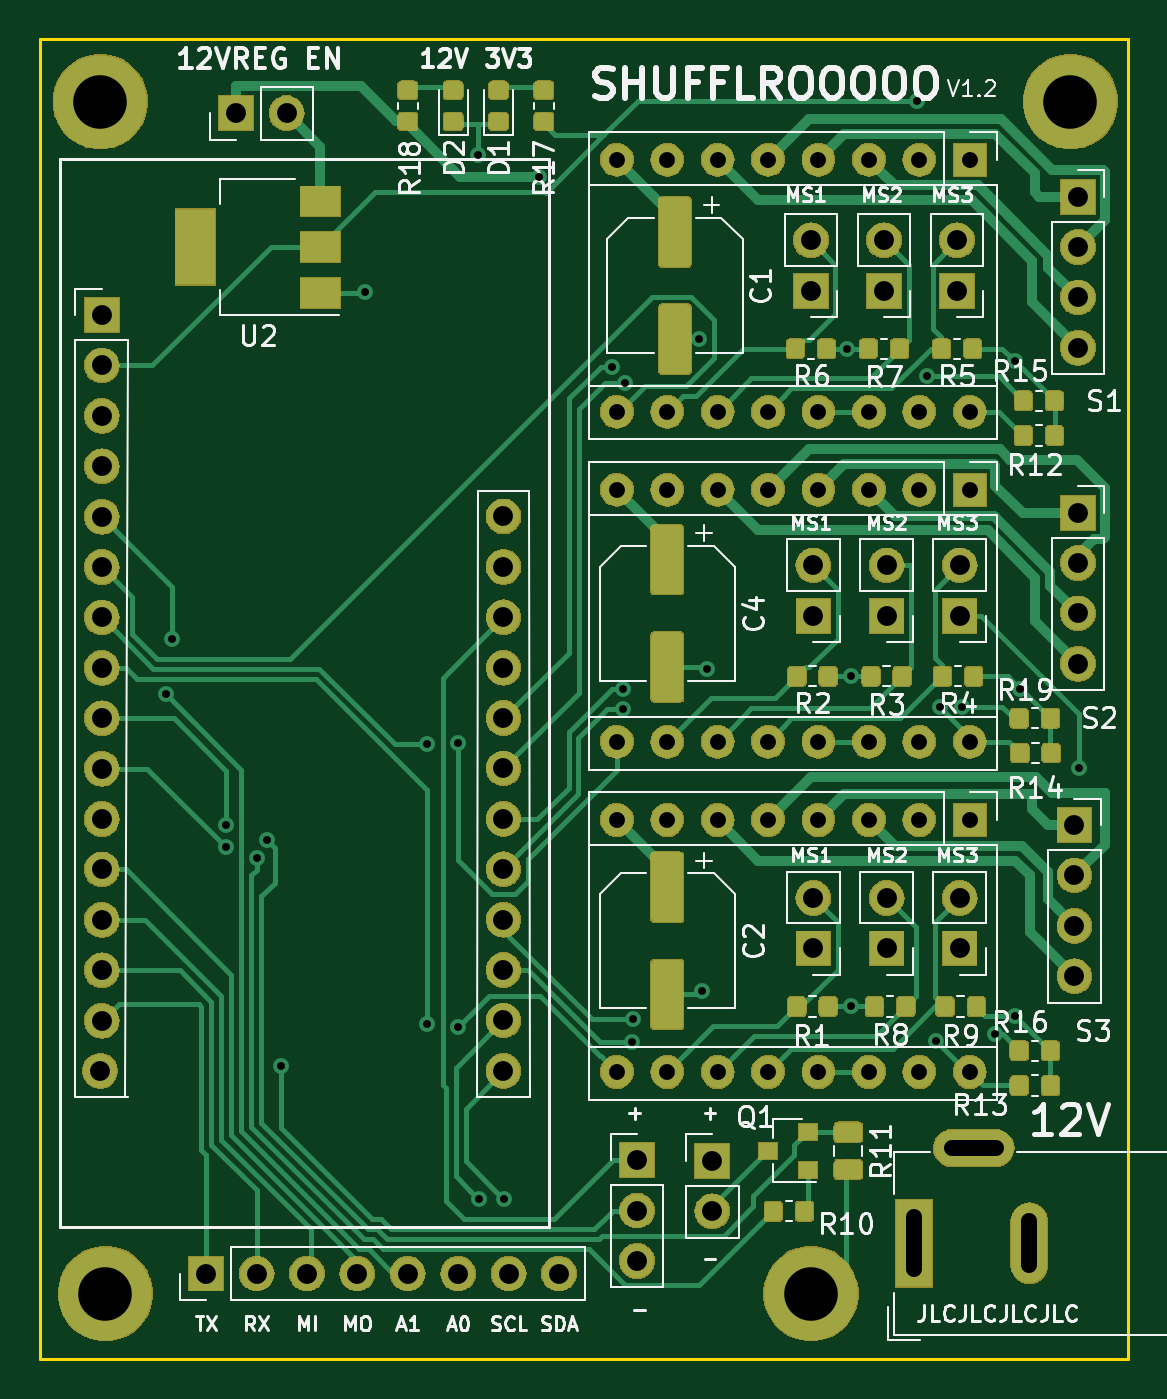
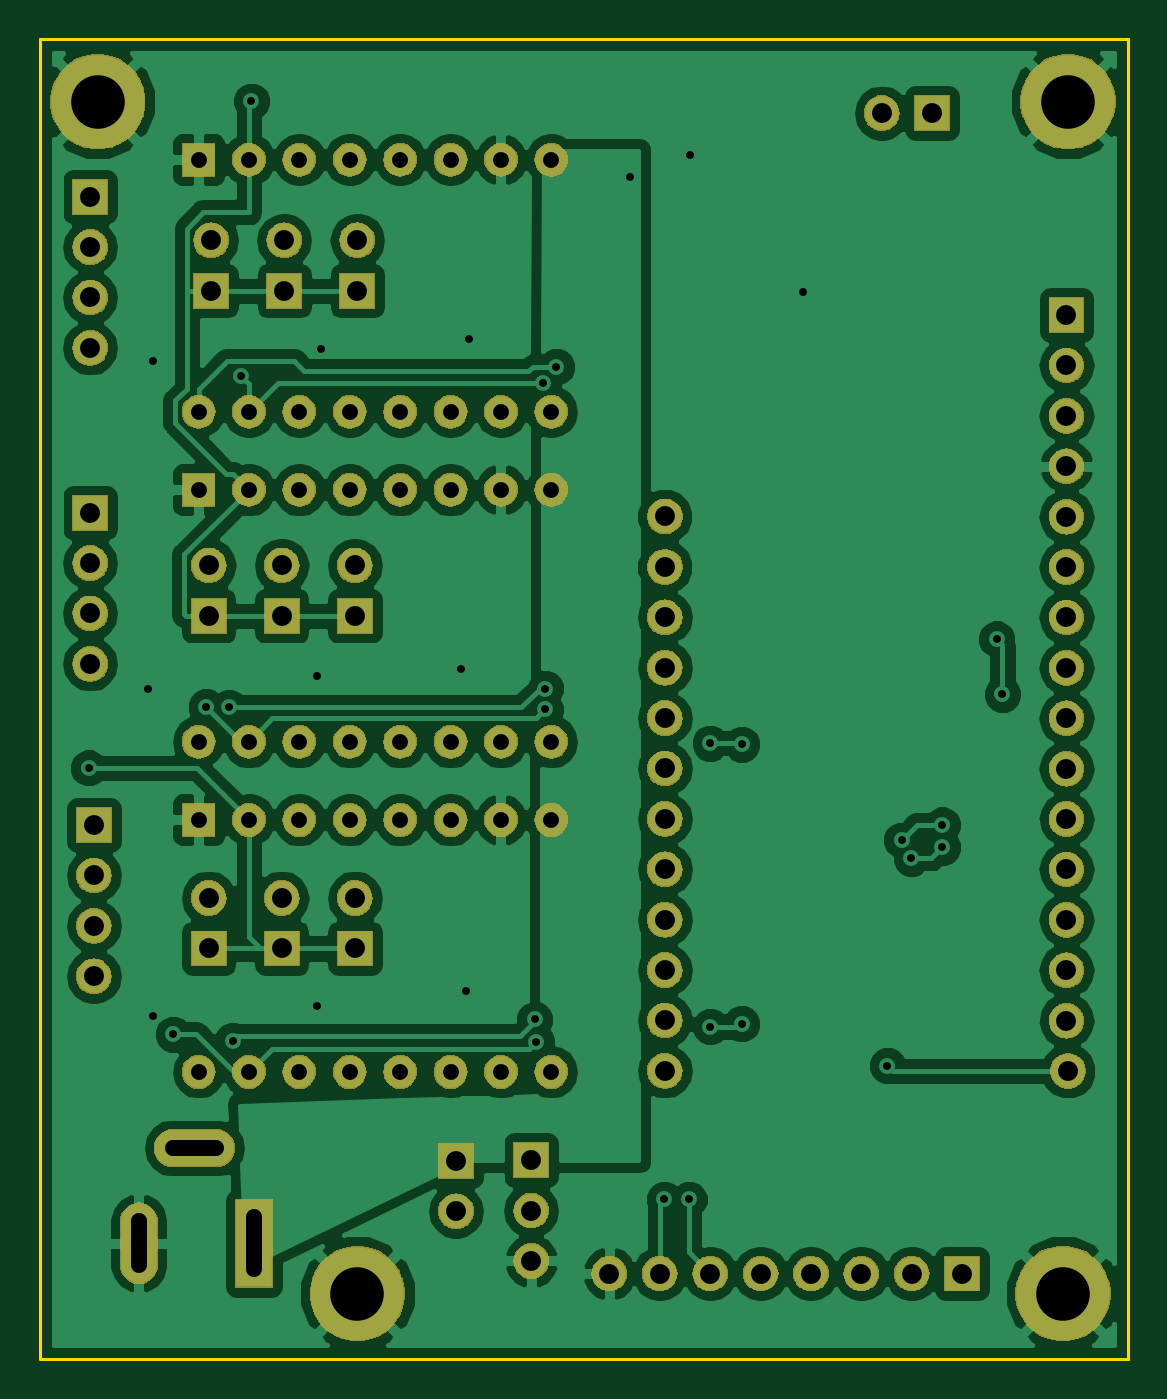
Circuit board: 8 layer files. Board 54.9 x 66.5 mm.
- bottom_copper: KiCad Schematic-B.Cu.gbl (125620 bytes)
- bottom_mask: KiCad Schematic-B.Mask.gbs (160140 bytes)
- outline: KiCad Schematic-Edge.Cuts.gm1 (690 bytes)
- top_copper: KiCad Schematic-F.Cu.gtl (123059 bytes)
- top_mask: KiCad Schematic-F.Mask.gts (209036 bytes)
- paste: KiCad Schematic-F.Paste.gtp (86306 bytes)
- top_silk: KiCad Schematic-F.SilkS.gto (56772 bytes)
- drill: KiCad Schematic.drl (2564 bytes)

=== bottom_copper: KiCad Schematic-B.Cu.gbl (125620 bytes, source omitted) ===
=== bottom_mask: KiCad Schematic-B.Mask.gbs (160140 bytes, source omitted) ===
=== outline: KiCad Schematic-Edge.Cuts.gm1 ===
G04 #@! TF.GenerationSoftware,KiCad,Pcbnew,(5.0.2)-1*
G04 #@! TF.CreationDate,2020-07-19T21:14:17-04:00*
G04 #@! TF.ProjectId,KiCad Schematic,4b694361-6420-4536-9368-656d61746963,rev?*
G04 #@! TF.SameCoordinates,Original*
G04 #@! TF.FileFunction,Profile,NP*
%FSLAX46Y46*%
G04 Gerber Fmt 4.6, Leading zero omitted, Abs format (unit mm)*
G04 Created by KiCad (PCBNEW (5.0.2)-1) date 7/19/2020 9:14:17 PM*
%MOMM*%
%LPD*%
G01*
G04 APERTURE LIST*
%ADD10C,0.150000*%
G04 APERTURE END LIST*
D10*
X13970000Y-138684000D02*
X13970000Y-72136000D01*
X68834000Y-138684000D02*
X13970000Y-138684000D01*
X68834000Y-72136000D02*
X68834000Y-138684000D01*
X13970000Y-72136000D02*
X68834000Y-72136000D01*
M02*

=== top_copper: KiCad Schematic-F.Cu.gtl (123059 bytes, source omitted) ===
=== top_mask: KiCad Schematic-F.Mask.gts (209036 bytes, source omitted) ===
=== paste: KiCad Schematic-F.Paste.gtp (86306 bytes, source omitted) ===
=== top_silk: KiCad Schematic-F.SilkS.gto (56772 bytes, source omitted) ===
=== drill: KiCad Schematic.drl ===
M48
;DRILL file {KiCad (5.0.2)-1} date 7/19/2020 9:14:14 PM
;FORMAT={-:-/ absolute / inch / decimal}
FMAT,2
INCH,TZ
T1C0.0157
T2C0.0315
T3C0.0394
T4C0.1063
%
G90
G05
T1
X0.8Y-4.1405
X0.8116Y-4.0309
X0.9195Y-4.4
X0.9195Y-4.4443
X0.9805Y-4.4664
X1.0002Y-4.43
X1.0281Y-4.8774
X1.1954Y-3.342
X1.3175Y-4.2396
X1.3175Y-4.7947
X1.38Y-4.8
X1.3801Y-4.2376
X1.42Y-3.07
X1.4218Y-5.1431
X1.471Y-5.1431
X1.5399Y-3.1146
X1.685Y-3.4911
X1.7072Y-4.1294
X1.7072Y-4.1707
X1.7112Y-3.5231
X1.725Y-4.8301
X1.7278Y-4.7859
X1.8578Y-3.4365
X1.8647Y-4.7298
X1.8746Y-4.09
X2.1525Y-3.455
X2.16Y-4.105
X2.16Y-4.76
X2.29Y-2.9639
X2.31Y-3.51
X2.3273Y-4.8282
X2.3351Y-4.1667
X2.38Y-4.165
X2.445Y-4.815
X2.4848Y-3.4798
X2.4848Y-4.779
X2.4946Y-4.1294
X2.6128Y-4.2869
T2
X1.695Y-3.735
X1.695Y-4.235
X1.795Y-3.735
X1.795Y-4.235
X1.895Y-3.735
X1.895Y-4.235
X1.995Y-3.735
X1.995Y-4.235
X2.095Y-3.735
X2.095Y-4.235
X2.195Y-3.735
X2.195Y-4.235
X2.295Y-3.735
X2.295Y-4.235
X2.395Y-3.735
X2.395Y-4.235
X1.695Y-4.39
X1.695Y-4.89
X1.795Y-4.39
X1.795Y-4.89
X1.895Y-4.39
X1.895Y-4.89
X1.995Y-4.39
X1.995Y-4.89
X2.095Y-4.39
X2.095Y-4.89
X2.195Y-4.39
X2.195Y-4.89
X2.295Y-4.39
X2.295Y-4.89
X2.395Y-4.39
X2.395Y-4.89
X1.695Y-3.08
X1.695Y-3.58
X1.795Y-3.08
X1.795Y-3.58
X1.895Y-3.08
X1.895Y-3.58
X1.995Y-3.08
X1.995Y-3.58
X2.095Y-3.08
X2.095Y-3.58
X2.195Y-3.08
X2.195Y-3.58
X2.295Y-3.08
X2.295Y-3.58
X2.395Y-3.08
X2.395Y-3.58
T3
X1.735Y-5.065
X1.735Y-5.165
X1.735Y-5.265
X2.23Y-3.885
X2.23Y-3.985
X2.375Y-3.885
X2.375Y-3.985
X2.23Y-4.545
X2.23Y-4.645
X2.6029Y-4.4002
X2.6029Y-4.5002
X2.6029Y-4.6002
X2.6029Y-4.7002
X2.085Y-4.545
X2.085Y-4.645
X2.375Y-4.545
X2.375Y-4.645
X0.9395Y-2.9876
X1.0395Y-2.9876
X0.88Y-5.29
X0.98Y-5.29
X1.08Y-5.29
X1.18Y-5.29
X1.28Y-5.29
X1.38Y-5.29
X1.48Y-5.29
X1.58Y-5.29
X2.61Y-3.1534
X2.61Y-3.2534
X2.61Y-3.3534
X2.61Y-3.4534
X2.61Y-3.7803
X2.61Y-3.8803
X2.61Y-3.9803
X2.61Y-4.0803
X1.8843Y-5.0665
X1.8843Y-5.1665
X2.225Y-3.24
X2.225Y-3.34
X0.67Y-4.888
X0.673Y-3.3883
X0.673Y-3.4883
X0.673Y-3.5883
X0.673Y-3.6883
X0.673Y-3.7883
X0.673Y-3.8883
X0.673Y-3.9883
X0.673Y-4.0883
X0.673Y-4.1883
X0.673Y-4.2883
X0.673Y-4.3883
X0.673Y-4.4883
X0.673Y-4.5883
X0.673Y-4.6883
X0.673Y-4.7883
X1.47Y-3.788
X1.47Y-3.888
X1.47Y-3.988
X1.47Y-4.088
X1.47Y-4.188
X1.47Y-4.288
X1.47Y-4.388
X1.47Y-4.488
X1.47Y-4.588
X1.47Y-4.688
X1.47Y-4.788
X1.47Y-4.888
X2.37Y-3.24
X2.37Y-3.34
X2.085Y-3.885
X2.085Y-3.985
X2.08Y-3.24
X2.08Y-3.34
T4
X0.67Y-2.965
X0.68Y-5.33
X2.08Y-5.33
X2.595Y-2.965
T2
X2.285Y-5.2812G85X2.285Y-5.1788
G05
X2.4464Y-5.041G85X2.3598Y-5.041
G05
X2.5133Y-5.2733G85X2.5133Y-5.1867
G05
T0
M30

